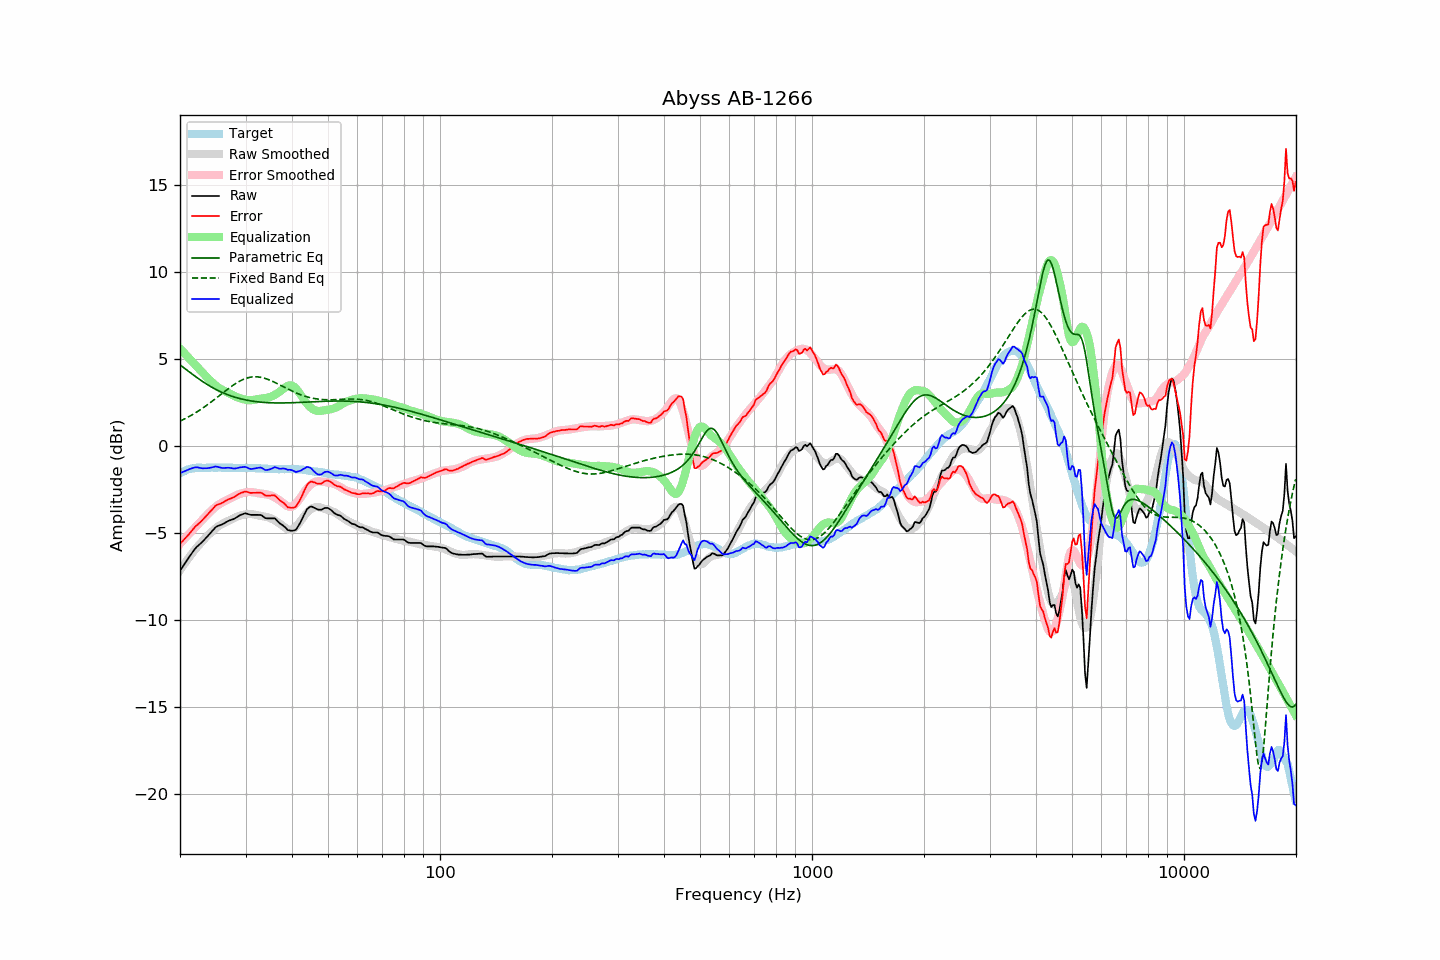

The file beside this chart, header and first rows:
frequency, raw, error, smoothed, error_smoothed, equalization, parametric_eq, fixed_band_eq, equalized_raw, equalized_smoothed, target
20.00, -7.16, -5.60, -7.14, -5.61, 5.61, 4.67, 1.44, -1.55, -1.53, -1.56
20.20, -7.02, -5.51, -7.00, -5.51, 5.51, 4.60, 1.48, -1.51, -1.49, -1.51
20.40, -6.88, -5.42, -6.87, -5.41, 5.41, 4.53, 1.52, -1.47, -1.46, -1.46
20.61, -6.75, -5.32, -6.73, -5.31, 5.31, 4.46, 1.57, -1.44, -1.42, -1.43
20.81, -6.60, -5.22, -6.60, -5.21, 5.21, 4.39, 1.62, -1.39, -1.39, -1.38
21.02, -6.46, -5.12, -6.48, -5.11, 5.11, 4.32, 1.67, -1.35, -1.37, -1.34
21.23, -6.33, -5.01, -6.35, -5.01, 5.01, 4.25, 1.72, -1.32, -1.34, -1.32
21.44, -6.20, -4.90, -6.23, -4.91, 4.91, 4.18, 1.77, -1.29, -1.32, -1.30
21.66, -6.08, -4.80, -6.11, -4.81, 4.81, 4.11, 1.82, -1.26, -1.30, -1.28
21.87, -5.94, -4.67, -5.99, -4.71, 4.71, 4.04, 1.88, -1.23, -1.28, -1.27
22.09, -5.83, -4.58, -5.88, -4.62, 4.62, 3.97, 1.93, -1.22, -1.26, -1.25
22.31, -5.74, -4.50, -5.77, -4.52, 4.52, 3.91, 1.99, -1.22, -1.25, -1.24
22.54, -5.66, -4.43, -5.66, -4.42, 4.42, 3.84, 2.05, -1.24, -1.24, -1.24
22.76, -5.58, -4.34, -5.56, -4.32, 4.32, 3.78, 2.11, -1.26, -1.24, -1.24
22.99, -5.49, -4.24, -5.45, -4.22, 4.22, 3.72, 2.18, -1.28, -1.24, -1.25
23.22, -5.39, -4.14, -5.35, -4.12, 4.12, 3.65, 2.24, -1.28, -1.24, -1.25
23.45, -5.29, -4.04, -5.26, -4.02, 4.02, 3.59, 2.31, -1.27, -1.24, -1.25
23.69, -5.20, -3.96, -5.16, -3.93, 3.93, 3.54, 2.37, -1.27, -1.24, -1.24
23.92, -5.09, -3.85, -5.07, -3.84, 3.84, 3.48, 2.44, -1.26, -1.24, -1.24
24.16, -4.99, -3.75, -4.99, -3.75, 3.75, 3.43, 2.51, -1.24, -1.24, -1.24
24.40, -4.88, -3.65, -4.90, -3.67, 3.67, 3.37, 2.58, -1.22, -1.24, -1.23
24.65, -4.78, -3.55, -4.82, -3.58, 3.58, 3.32, 2.65, -1.20, -1.24, -1.24
24.89, -4.67, -3.43, -4.74, -3.50, 3.50, 3.27, 2.72, -1.17, -1.24, -1.24
25.14, -4.61, -3.37, -4.67, -3.43, 3.43, 3.23, 2.79, -1.18, -1.24, -1.24
25.39, -4.57, -3.34, -4.60, -3.36, 3.36, 3.18, 2.87, -1.21, -1.23, -1.23
25.65, -4.54, -3.31, -4.54, -3.31, 3.31, 3.14, 2.94, -1.24, -1.23, -1.23
25.91, -4.50, -3.27, -4.49, -3.25, 3.25, 3.09, 3.01, -1.25, -1.24, -1.24
26.16, -4.46, -3.22, -4.44, -3.20, 3.20, 3.05, 3.08, -1.26, -1.24, -1.24
26.43, -4.40, -3.17, -4.39, -3.15, 3.15, 3.01, 3.16, -1.25, -1.24, -1.24
26.69, -4.35, -3.11, -4.35, -3.11, 3.11, 2.98, 3.23, -1.25, -1.24, -1.24
26.96, -4.30, -3.07, -4.30, -3.06, 3.06, 2.94, 3.30, -1.24, -1.24, -1.24
27.23, -4.26, -3.03, -4.26, -3.02, 3.02, 2.91, 3.37, -1.25, -1.24, -1.24
27.50, -4.23, -2.99, -4.21, -2.97, 2.97, 2.88, 3.43, -1.27, -1.24, -1.24
27.77, -4.20, -2.95, -4.17, -2.92, 2.92, 2.84, 3.50, -1.28, -1.25, -1.25
28.05, -4.16, -2.91, -4.12, -2.87, 2.87, 2.82, 3.56, -1.29, -1.25, -1.25
28.33, -4.10, -2.84, -4.08, -2.83, 2.83, 2.79, 3.62, -1.28, -1.25, -1.26
28.62, -4.04, -2.79, -4.04, -2.79, 2.79, 2.76, 3.67, -1.26, -1.25, -1.26
28.90, -3.98, -2.73, -4.01, -2.75, 2.75, 2.74, 3.73, -1.23, -1.25, -1.25
29.19, -3.94, -2.68, -3.98, -2.72, 2.72, 2.71, 3.77, -1.22, -1.25, -1.26
29.48, -3.91, -2.66, -3.96, -2.70, 2.70, 2.69, 3.82, -1.21, -1.25, -1.25
29.78, -3.87, -2.62, -3.94, -2.68, 2.68, 2.67, 3.86, -1.19, -1.26, -1.26
30.08, -3.86, -2.61, -3.92, -2.66, 2.66, 2.65, 3.89, -1.20, -1.26, -1.25
30.38, -3.89, -2.63, -3.90, -2.64, 2.64, 2.63, 3.92, -1.25, -1.26, -1.26
30.68, -3.92, -2.66, -3.90, -2.64, 2.64, 2.62, 3.94, -1.29, -1.26, -1.26
30.99, -3.95, -2.69, -3.90, -2.64, 2.64, 2.60, 3.96, -1.32, -1.26, -1.26
31.30, -3.95, -2.68, -3.91, -2.64, 2.64, 2.59, 3.98, -1.31, -1.27, -1.27
31.61, -3.95, -2.68, -3.93, -2.66, 2.66, 2.57, 3.98, -1.29, -1.27, -1.27
31.93, -3.95, -2.68, -3.95, -2.68, 2.68, 2.56, 3.98, -1.28, -1.27, -1.27
32.24, -3.95, -2.67, -3.97, -2.70, 2.70, 2.55, 3.98, -1.26, -1.28, -1.28
32.57, -3.95, -2.67, -3.99, -2.71, 2.71, 2.54, 3.97, -1.24, -1.28, -1.28
32.89, -3.95, -2.67, -4.01, -2.72, 2.72, 2.53, 3.96, -1.23, -1.28, -1.28
33.22, -3.99, -2.70, -4.02, -2.74, 2.74, 2.52, 3.94, -1.26, -1.29, -1.29
33.55, -4.06, -2.78, -4.04, -2.75, 2.75, 2.51, 3.92, -1.32, -1.29, -1.29
33.89, -4.13, -2.83, -4.06, -2.76, 2.76, 2.50, 3.89, -1.37, -1.30, -1.30
34.23, -4.15, -2.85, -4.08, -2.78, 2.78, 2.50, 3.86, -1.38, -1.30, -1.30
34.57, -4.15, -2.84, -4.10, -2.80, 2.80, 2.49, 3.82, -1.36, -1.31, -1.31
34.92, -4.15, -2.84, -4.13, -2.82, 2.82, 2.49, 3.79, -1.33, -1.31, -1.31
35.27, -4.15, -2.83, -4.17, -2.86, 2.86, 2.49, 3.75, -1.30, -1.31, -1.32
35.62, -4.15, -2.83, -4.22, -2.90, 2.90, 2.48, 3.70, -1.25, -1.32, -1.32
35.97, -4.15, -2.84, -4.27, -2.95, 2.95, 2.48, 3.66, -1.20, -1.32, -1.32
... 635 more rows
